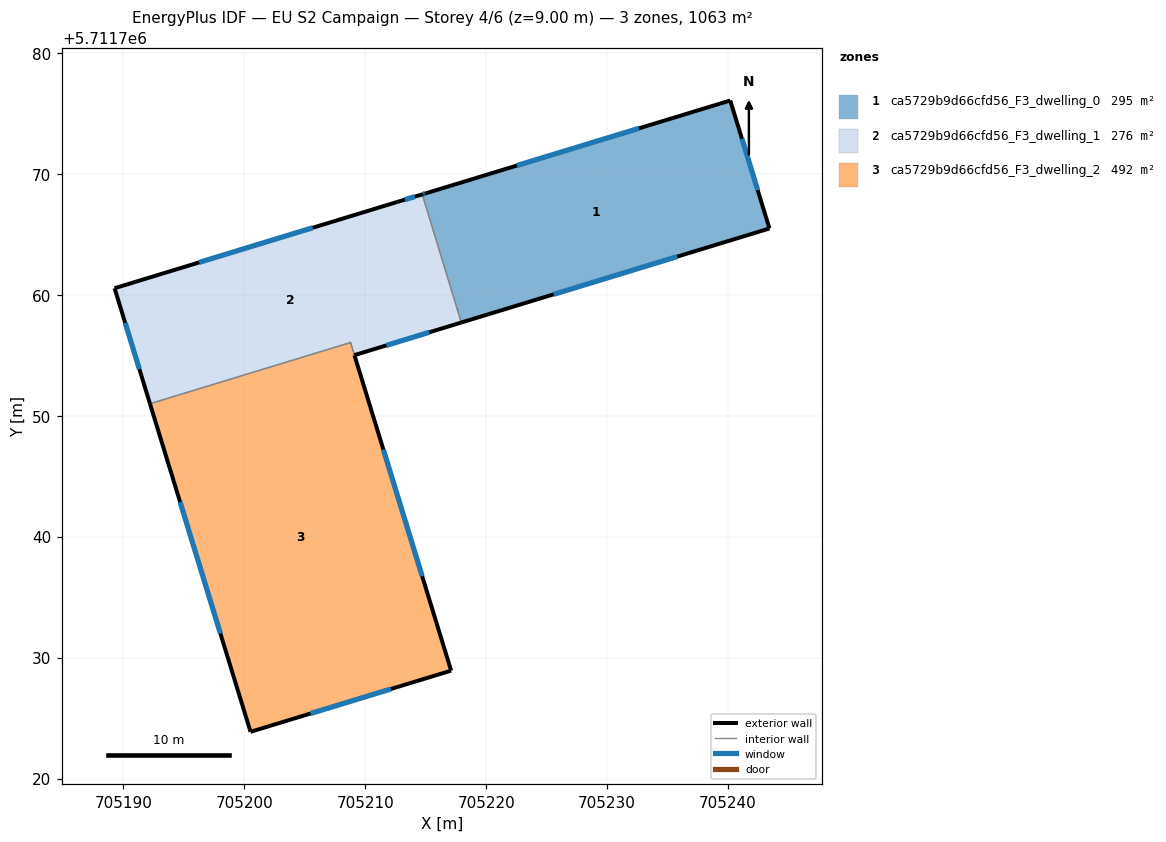
=== STOREY PLAN SPEC (per zone: floor XY polygon, exterior-wall plan segments, windows/doors) ===
zone 1: ca5729b9d66cfd56_F3_dwelling_0  (294.9 m²)
  floor: (705240.18, 5711776.08) (705243.42, 5711765.50) (705217.95, 5711757.73) (705214.71, 5711768.32) (705215.00, 5711768.41)
  exterior wall: (705215.00, 5711768.41) – (705214.71, 5711768.32)  [0.3 m]
    window: (705214.91, 5711768.38) – (705214.80, 5711768.34)  [0.1 m²]
  exterior wall: (705240.18, 5711776.08) – (705215.00, 5711768.41)  [26.3 m]
    window: (705232.64, 5711773.78) – (705222.54, 5711770.70)  [12.7 m²]
  exterior wall: (705243.43, 5711765.50) – (705240.18, 5711776.08)  [11.1 m]
    window: (705242.45, 5711768.67) – (705241.15, 5711772.92)  [5.3 m²]
  exterior wall: (705217.95, 5711757.73) – (705243.43, 5711765.50)  [26.6 m]
    window: (705225.58, 5711760.05) – (705235.80, 5711763.17)  [12.9 m²]
  exterior wall: (705217.95, 5711757.72) – (705217.95, 5711757.73)  [0.0 m]
  exterior wall: (705217.63, 5711758.78) – (705217.63, 5711758.77)  [0.0 m]
  interior walls: 2
zone 2: ca5729b9d66cfd56_F3_dwelling_1  (275.8 m²)
  floor: (705214.71, 5711768.32) (705217.95, 5711757.72) (705209.10, 5711755.03) (705208.78, 5711756.07) (705192.20, 5711751.00) (705189.27, 5711760.56) (705212.65, 5711767.70)
  exterior wall: (705189.27, 5711760.56) – (705192.20, 5711751.00)  [10.0 m]
    window: (705190.14, 5711757.70) – (705191.32, 5711753.87)  [4.8 m²]
  exterior wall: (705212.66, 5711767.70) – (705189.27, 5711760.56)  [24.5 m]
    window: (705205.65, 5711765.56) – (705196.27, 5711762.70)  [11.8 m²]
  exterior wall: (705214.71, 5711768.32) – (705212.66, 5711767.70)  [2.1 m]
    window: (705214.10, 5711768.13) – (705213.27, 5711767.88)  [1.0 m²]
  exterior wall: (705209.10, 5711755.03) – (705217.95, 5711757.72)  [9.2 m]
    window: (705211.75, 5711755.83) – (705215.30, 5711756.92)  [4.5 m²]
  exterior wall: (705208.78, 5711756.07) – (705208.78, 5711756.07)  [0.0 m]
  exterior wall: (705217.63, 5711758.77) – (705217.63, 5711758.78)  [0.0 m]
  interior walls: 4
zone 3: ca5729b9d66cfd56_F3_dwelling_2  (492.1 m²)
  floor: (705208.78, 5711756.07) (705217.10, 5711728.93) (705200.51, 5711723.88) (705192.20, 5711751.00)
  exterior wall: (705208.78, 5711756.07) – (705208.78, 5711756.07)  [0.0 m]
  exterior wall: (705209.10, 5711755.02) – (705209.10, 5711755.03)  [0.0 m]
  exterior wall: (705217.10, 5711728.93) – (705209.10, 5711755.02)  [27.3 m]
    window: (705214.71, 5711736.74) – (705211.50, 5711747.21)  [13.2 m²]
  exterior wall: (705200.51, 5711723.88) – (705217.10, 5711728.93)  [17.3 m]
    window: (705205.48, 5711725.39) – (705212.13, 5711727.42)  [8.4 m²]
  exterior wall: (705192.20, 5711751.00) – (705200.51, 5711723.88)  [28.4 m]
    window: (705194.69, 5711742.88) – (705198.02, 5711732.00)  [13.7 m²]
  interior walls: 2

=== DERIVED (storey summary) ===
Building: EU S2 Campaign
Storey: 4 of 6  (floor level z = 9.00 m)
Storey gross floor area: 1062.8 m²
Zones on this storey: 3
  - ca5729b9d66cfd56_F3_dwelling_0: floor 294.9 m²; exterior wall 64.3 m (193.0 m²); 4 window(s) 31.1 m²; WWR 16.1%
  - ca5729b9d66cfd56_F3_dwelling_1: floor 275.8 m²; exterior wall 45.9 m (137.5 m²); 4 window(s) 22.1 m²; WWR 16.1%
  - ca5729b9d66cfd56_F3_dwelling_2: floor 492.1 m²; exterior wall 73.0 m (219.0 m²); 3 window(s) 35.3 m²; WWR 16.1%
Zone adjacency (shared interzone walls):
  - ca5729b9d66cfd56_F3_dwelling_0 ↔ ca5729b9d66cfd56_F3_dwelling_1
  - ca5729b9d66cfd56_F3_dwelling_1 ↔ ca5729b9d66cfd56_F3_dwelling_2